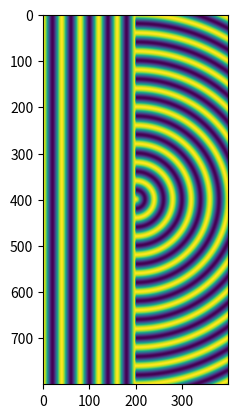

The script that saved this image: (Note: this script raises an exception after producing the figure.)
import matplotlib.pyplot as plt
import numpy as np
import matplotlib.animation as animation


hz = 400
vert = 800
freq = 10 #spatial frequency = periods per horizontal screen
a_ovr_lam = 0.5 #slit width divided by wavelength
lam = hz/freq #wavelength

slit1_pos = 0.45
slit2_pos = 0.55

fig = plt.figure()
#col = np.zeros((vert, hz//2), dtype=float)
xx, yy = np.meshgrid(range(vert), range(hz//2), indexing = "ij")
plane = np.cos(yy/hz*2*np.pi*freq)
sphere = np.cos(np.sqrt((xx-vert/2)**2+yy**2)/hz*2*np.pi*freq)
colr = np.hstack((plane, sphere))

ims = plt.imshow(colr)

def update(frame):
    # for each frame, update the data stored on each artist.
    print(frame)
    phase = frame/40*np.pi*2
    plane = np.cos(yy / hz * 2 * np.pi * freq - phase)
    sphere1 = np.cos(np.sqrt((xx - vert*slit1_pos) ** 2 + yy ** 2) / hz * 2 * np.pi * freq - phase)
    angle1 = np.arctan2(xx-vert*slit1_pos,yy)
    sphere1 *= np.sinc(np.pi * a_ovr_lam * np.sin(angle1)) #fraunhofer diffraction for single slit
    sphere2 = np.cos(np.sqrt((xx - vert*slit2_pos) ** 2 + yy ** 2) / hz * 2 * np.pi * freq - phase)
    angle2 = np.arctan2(xx - vert*slit2_pos, yy)
    sphere2 *= np.sinc(np.pi * a_ovr_lam * np.sin(angle2))  # fraunhofer diffraction for single slit
    colr = np.hstack((plane, sphere1+sphere2))
    # update the scatter plot:
    ims.set_data(colr)
    return (ims)


ani = animation.FuncAnimation(fig=fig, func=update, frames=40, interval=30)
ani.save(filename=r"C:\Users\dhipp\Documents\PhD\Projekte\PR\TU_Reel_Oct2026/pillow_example.gif", writer="pillow", fps=30)
plt.show()
